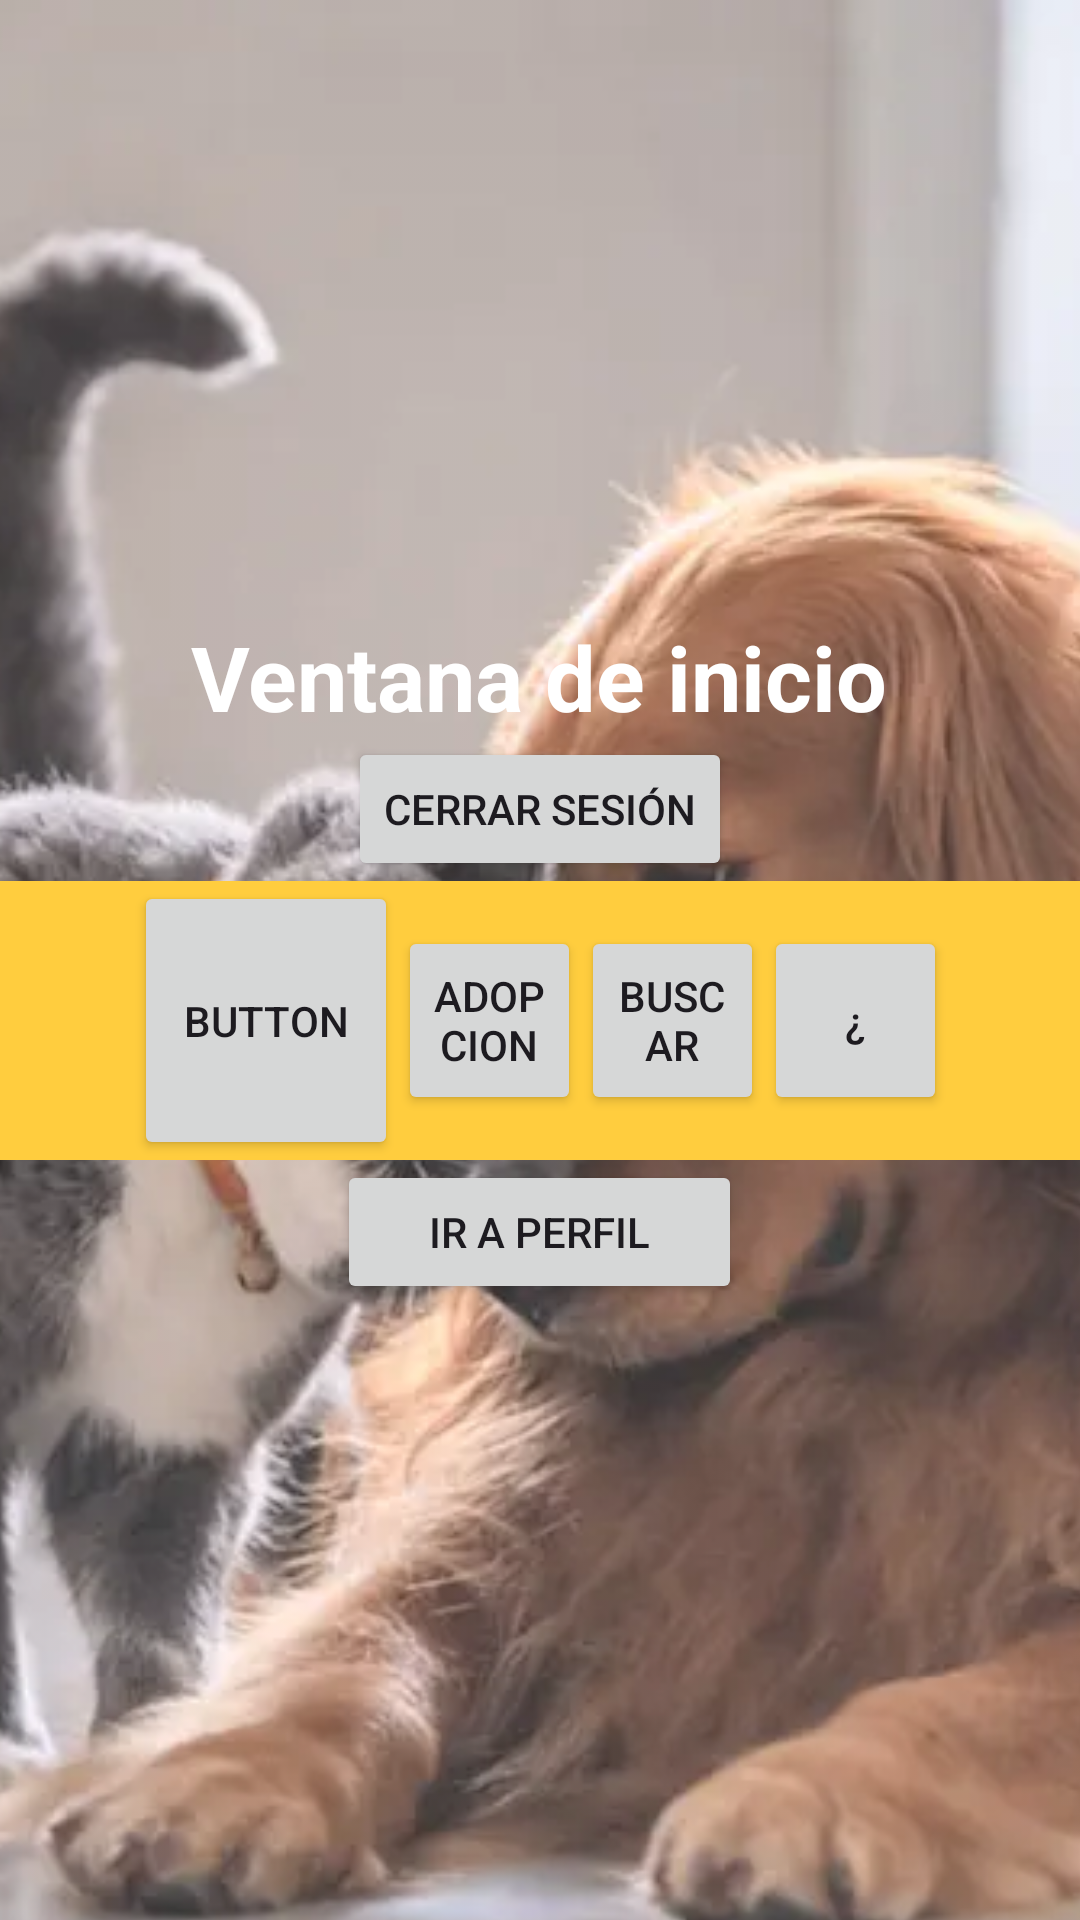

The Android layout XML behind this screen, and the referenced resources:
<!-- AndroidManifest.xml: application theme Theme.InstaPet -->
<!-- res/layout/activity_home.xml -->
<?xml version="1.0" encoding="utf-8"?>
<androidx.constraintlayout.widget.ConstraintLayout xmlns:android="http://schemas.android.com/apk/res/android"
xmlns:app="http://schemas.android.com/apk/res-auto"
xmlns:tools="http://schemas.android.com/tools"
android:layout_width="match_parent"
android:layout_height="match_parent"
tools:context=".HomeActivity">

    <ImageView
        android:id="@+id/fondo"
        android:layout_width="414dp"
        android:layout_height="731dp"
        android:alpha="0.9"
        android:scaleType="centerCrop"
        app:layout_constraintTop_toTopOf="parent"
        app:srcCompat="@drawable/fondo"
        tools:layout_editor_absoluteX="-3dp" />

    <LinearLayout
        android:id="@+id/linearLayout4"
        android:layout_width="match_parent"
        android:layout_height="match_parent"
        android:gravity="center"
        android:orientation="vertical"
        app:layout_constraintBottom_toBottomOf="parent"
        app:layout_constraintEnd_toEndOf="parent"
        app:layout_constraintStart_toStartOf="parent"
        app:layout_constraintTop_toTopOf="parent">

        <TextView
            android:layout_width="wrap_content"
            android:layout_height="wrap_content"
            android:text="Ventana de inicio"
            android:textColor="#FFFFFF"
            android:textColorHint="#FFFFFF"
            android:textSize="30dp"
            android:textStyle="bold" />

        <Button
            android:id="@+id/btnCerrarSecion"
            android:layout_width="wrap_content"
            android:layout_height="wrap_content"
            android:text="Cerrar Sesión" />

        <LinearLayout
            android:layout_width="377dp"
            android:layout_height="wrap_content"
            android:background="@color/adp_background"
            android:gravity="center"
            android:orientation="horizontal">

            <Button
                android:id="@+id/button3"
                android:layout_width="wrap_content"
                android:layout_height="93dp"
                android:text="Button" />

            <Button
                android:id="@+id/adopcion"
                android:layout_width="61dp"
                android:layout_height="63dp"
                android:text="adopcion"
                app:icon="@drawable/adp_foreground" />

            <Button
                android:id="@+id/buscar"
                android:layout_width="61dp"
                android:layout_height="63dp"
                android:text="buscar" />

            <Button
                android:id="@+id/settings"
                android:layout_width="61dp"
                android:layout_height="63dp"
                android:text="¿"
                app:icon="@android:drawable/ic_menu_manage"
                app:iconTint="#FFFFFF" />





        </LinearLayout>

        <Button
            android:id="@+id/irPerfil"
            android:layout_width="135dp"
            android:layout_height="wrap_content"
            android:text="ir a perfil" />


    </LinearLayout>
</androidx.constraintlayout.widget.ConstraintLayout>
<!-- resources referenced by this layout -->
<resources>
  <color name="adp_background">#FFCD3E</color>
  <!-- drawable adp_foreground (drawable) -->
  <vector xmlns:android="http://schemas.android.com/apk/res/android"
      android:width="108dp"
      android:height="108dp"
      android:viewportWidth="512"
      android:viewportHeight="512">
    <group android:scaleX="0.74"
        android:scaleY="0.74"
        android:translateX="66.56"
        android:translateY="66.56">
      <path
          android:fillColor="#FF000000"
          android:pathData="M256,0c4.6,0 9.2,1 13.4,2.9L457.7,82.8c22,9.3 38.4,31 38.3,57.2c-0.5,99.2 -41.3,280.7 -213.6,363.2c-16.7,8 -36.1,8 -52.8,0C57.3,420.7 16.5,239.2 16,140c-0.1,-26.2 16.3,-47.9 38.3,-57.2L242.7,2.9C246.8,1 251.4,0 256,0zM256,66.8L256,444.8C394,378 431.1,230.1 432,141.4L256,66.8l0,0z"/>
    </group>
  </vector>
  <!-- drawable fondo: jpg bitmap (drawable, 378465 bytes) -->
  <style name="Theme.InstaPet" parent="Base.Theme.InstaPet" />
  <style name="Base.Theme.InstaPet" parent="Theme.Material3.DayNight.NoActionBar">
          
          
      </style>
</resources>
